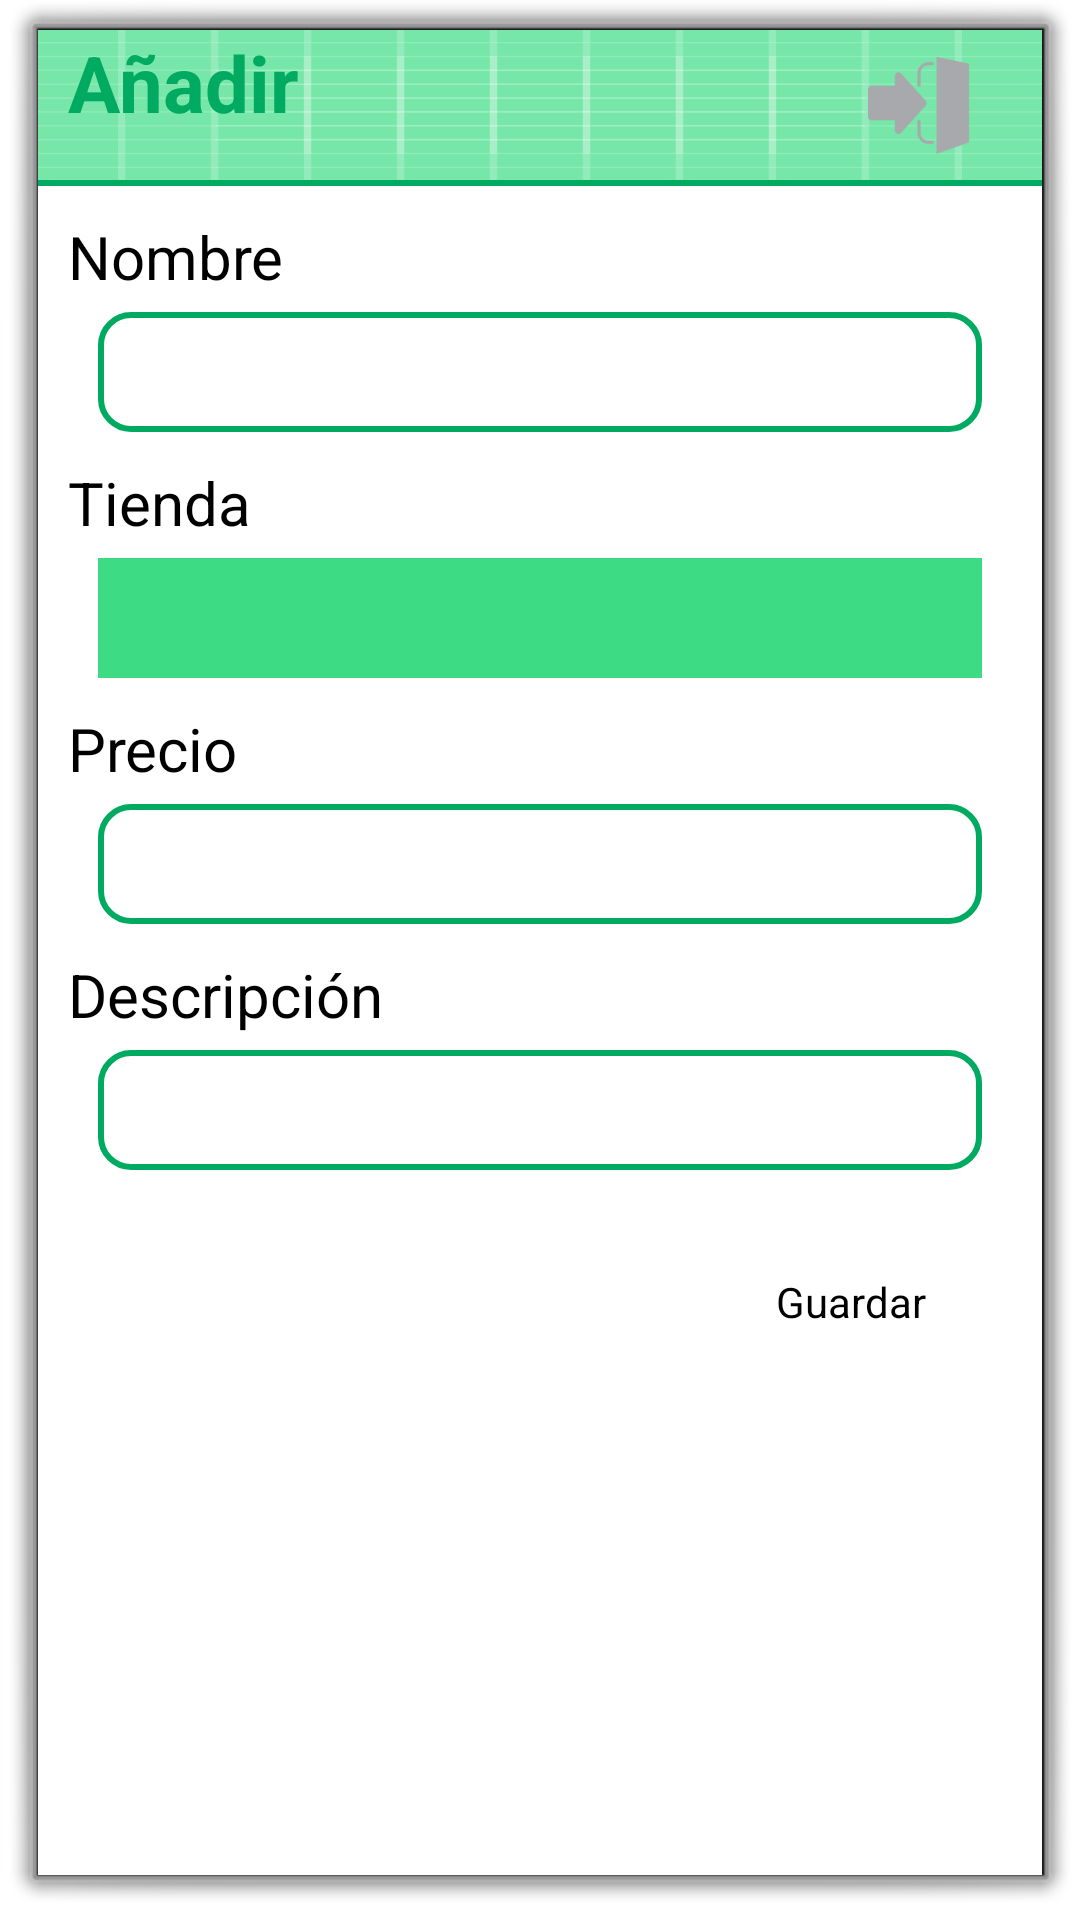

Reconstruct the res/layout file that produces this screen, plus the resources it refers to.
<!-- AndroidManifest.xml: activity theme android:Theme.Dialog -->
<!-- res/layout/activity_product_add.xml -->
<?xml version="1.0" encoding="utf-8"?>
<RelativeLayout xmlns:android="http://schemas.android.com/apk/res/android"
    xmlns:app="http://schemas.android.com/apk/res-auto"
    xmlns:tools="http://schemas.android.com/tools"
    android:background="@color/colorWhite"
    android:layout_width="wrap_content"
    android:layout_height="wrap_content"
    tools:context="com.zalaty.lalistadelacompra.ProductAddActivity">


    <LinearLayout
        android:layout_width="match_parent"
        android:layout_height="480dp"
        android:orientation="vertical">

        <LinearLayout
            android:layout_width="match_parent"
            android:layout_height="50dp"
            android:background="@drawable/ic_launcher_background"
            android:orientation="horizontal"
            android:weightSum="4">

            <TextView
                android:textSize="26dp"
                android:textStyle="bold"
                android:textColor="@color/colorGreen"
                android:layout_width="0dp"
                android:layout_height="wrap_content"
                android:text="@string/add"
                android:layout_marginLeft="10dp"
                android:layout_weight="3"/>

            <ImageView
                android:id="@+id/ivExit"
                android:layout_width="0dp"
                android:layout_height="wrap_content"
                android:src="@drawable/ic_exit"
                android:layout_weight="1"
                android:layout_marginTop="5dp">

            </ImageView>

        </LinearLayout>

        <View
            android:layout_width="match_parent"
            android:layout_height="2dp"
            android:background="@color/colorGreen"/>

        <TextView
            android:layout_width="wrap_content"
            android:layout_height="wrap_content"
            android:text="@string/name"
            android:layout_marginLeft="10dp"
            android:layout_marginTop="10dp"
            android:textSize="20sp"
            android:textColor="@color/colorBlack"/>

        <EditText
            android:id="@+id/etProductName"
            android:layout_width="match_parent"
            android:layout_height="40dp"
            android:layout_marginLeft="20dp"
            android:layout_marginTop="5dp"
            android:layout_marginRight="20dp"
            android:background="@layout/rounded_border_edittext"
            android:gravity="center" />

        <TextView
            android:layout_width="wrap_content"
            android:layout_height="wrap_content"
            android:text="@string/market"
            android:layout_marginLeft="10dp"
            android:layout_marginTop="10dp"
            android:textSize="20sp"
            android:textColor="@color/colorBlack"/>

        <Spinner
            android:id="@+id/spProductMarket"
            android:layout_width="match_parent"
            android:layout_height="40dp"
            android:prompt="@string/market"
            android:layout_marginLeft="20dp"
            android:layout_marginRight="20dp"
            android:layout_marginTop="5dp"
            android:layout_centerHorizontal="true"
            android:layout_centerVertical="true"
            android:background="@color/colorGreenSoft"
            android:popupBackground="@color/colorGreenSoft"/>

        <TextView
            android:layout_width="wrap_content"
            android:layout_height="wrap_content"
            android:text="@string/price"
            android:layout_marginLeft="10dp"
            android:layout_marginTop="10dp"
            android:textSize="20sp"
            android:textColor="@color/colorBlack"/>

        <EditText
            android:layout_width="match_parent"
            android:layout_height="40dp"
            android:id="@+id/etProductPrice"
            android:inputType="numberDecimal"
            android:layout_marginLeft="20dp"
            android:layout_marginRight="20dp"
            android:layout_marginTop="5dp"
            android:gravity="center"
            android:background="@layout/rounded_border_edittext"/>

        <TextView
            android:layout_width="wrap_content"
            android:layout_height="wrap_content"
            android:text="@string/description"
            android:layout_marginLeft="10dp"
            android:layout_marginTop="10dp"
            android:textSize="20sp"
            android:textColor="@color/colorBlack"/>

        <EditText
            android:layout_width="match_parent"
            android:layout_height="40dp"
            android:id="@+id/etProductDescription"
            android:layout_marginLeft="20dp"
            android:layout_marginRight="20dp"
            android:layout_marginTop="5dp"
            android:gravity="center"
            android:background="@layout/rounded_border_edittext"/>

        <Button
            android:id="@+id/btnSave"
            android:layout_marginRight="20dp"
            android:layout_marginTop="20dp"
            android:layout_width="wrap_content"
            android:layout_height="wrap_content"
            android:layout_gravity="right"
            android:background="@drawable/rounded_corners"
            android:text="@string/save"
            android:theme="@style/ButtonStyle"/>

    </LinearLayout>

</RelativeLayout>
<!-- res/layout/rounded_border_edittext.xml (included above) -->
<selector xmlns:android="http://schemas.android.com/apk/res/android">
    <item>
        <shape android:shape="rectangle">
            <solid android:color="#ffffff"/>
            <corners android:radius="10dp" />
            <stroke
                android:width="2dp"
                android:color="@color/colorGreen"
                />
        </shape>
    </item>
</selector>
<!-- resources referenced by this layout -->
<resources>
  <color name="colorBlack">#000000</color>
  <color name="colorGreen">#00ab61</color>
  <color name="colorGreenSoft">#3DDC84</color>
  <color name="colorWhite">#FFFFFF</color>
  <!-- drawable ic_exit (drawable) -->
  <vector xmlns:android="http://schemas.android.com/apk/res/android"
      android:width="40dp"
      android:height="40dp"
      android:viewportWidth="40"
      android:viewportHeight="40"
      android:tint="?attr/colorControlNormal">
    <path
        android:pathData="M36.351,32.435l-10.851,3.836l0,-32.331l10.851,2.302z"
        android:fillColor="#A7A9AC"/>
    <path
        android:pathData="m13.627,29.253l8.123,-8.941c0.241,-0.241 0.379,-0.58 0.379,-0.934s-0.138,-0.693 -0.379,-0.934l-8.123,-8.943c-0.346,-0.348 -0.853,-0.44 -1.286,-0.238 -0.436,0.203 -0.717,0.662 -0.717,1.171v3.193h-7.745c-0.658,0 -1.191,0.572 -1.191,1.277v8.943c0,0.705 0.533,1.276 1.191,1.276h7.745v3.194c0,0.509 0.281,0.969 0.716,1.172 0.434,0.204 0.94,0.112 1.287,-0.236z"
        android:fillColor="#A7A9AC"/>
    <path
        android:pathData="m13.627,29.253l8.123,-8.941c0.241,-0.241 0.379,-0.58 0.379,-0.934s-0.138,-0.693 -0.379,-0.934l-8.123,-8.943c-0.346,-0.348 -0.853,-0.44 -1.286,-0.238 -0.436,0.203 -0.717,0.662 -0.717,1.171v3.193h-7.745c-0.658,0 -1.191,0.572 -1.191,1.277v8.943c0,0.705 0.533,1.276 1.191,1.276h7.745v3.194c0,0.509 0.281,0.969 0.716,1.172 0.434,0.204 0.94,0.112 1.287,-0.236z"
        android:fillColor="#A7A9AC"/>
    <path
        android:strokeWidth="1"
        android:pathData="m24.166,6.224h-1.288c-1.78,0 -3.223,1.442 -3.223,3.223v3.981"
        android:strokeLineJoin="round"
        android:fillColor="#00000000"
        android:strokeColor="#A7A9AC"
        android:strokeLineCap="round"/>
    <path
        android:strokeWidth="1"
        android:pathData="m19.655,25.495v3.733c0,1.78 1.442,3.223 3.223,3.223h1.288"
        android:strokeLineJoin="round"
        android:fillColor="#00000000"
        android:strokeColor="#A7A9AC"
        android:strokeLineCap="round"/>
  </vector>
  <!-- drawable ic_launcher_background: vector/xml drawable (drawable, 5628 chars, omitted) -->
  <string name="add">Añadir</string>
  <string name="description">Descripción</string>
  <string name="market">Tienda</string>
  <string name="name">Nombre</string>
  <string name="price">Precio</string>
  <string name="save">Guardar</string>
  <style name="ButtonStyle" parent="Widget.AppCompat.Button.Colored">
          <item name="android:textColor">@android:color/background_light</item>
      </style>
</resources>
